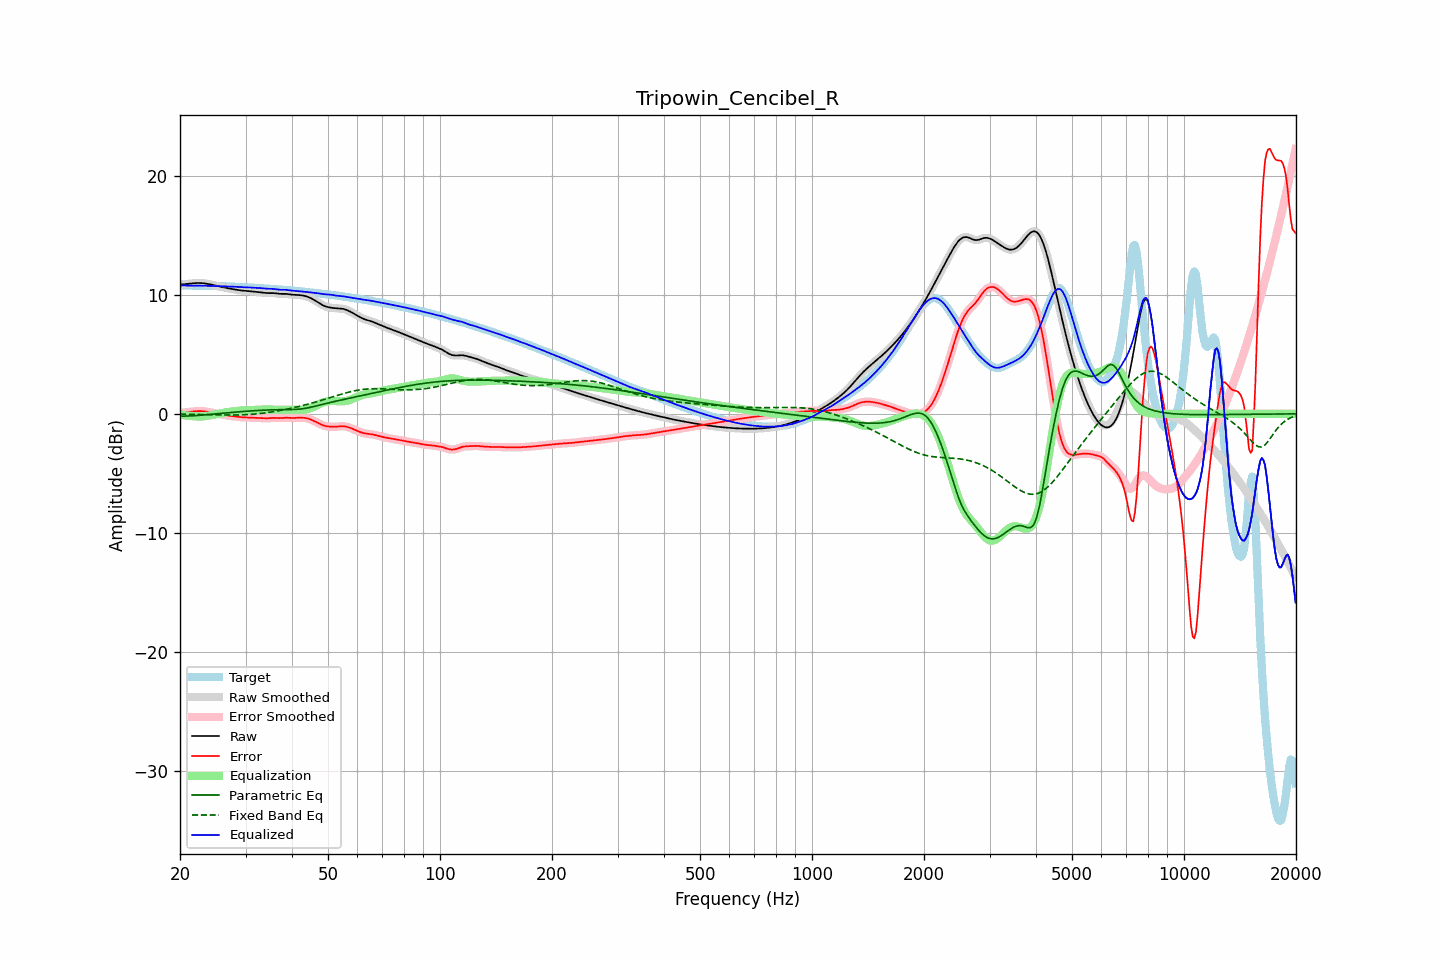

Values plotted in this chart, from the file beside it:
frequency, raw, error, smoothed, error_smoothed, equalization, parametric_eq, fixed_band_eq, equalized_raw, equalized_smoothed, target
20.00, 10.85, 0.08, 10.85, 0.08, -0.07, -0.20, -0.03, 10.79, 10.79, 10.78
20.20, 10.87, 0.09, 10.87, 0.09, -0.09, -0.19, -0.03, 10.78, 10.78, 10.78
20.40, 10.88, 0.10, 10.88, 0.10, -0.11, -0.19, -0.03, 10.78, 10.78, 10.78
20.61, 10.90, 0.12, 10.90, 0.12, -0.12, -0.19, -0.03, 10.77, 10.77, 10.78
20.81, 10.91, 0.13, 10.91, 0.13, -0.14, -0.19, -0.03, 10.77, 10.77, 10.78
21.02, 10.92, 0.15, 10.92, 0.15, -0.15, -0.18, -0.04, 10.77, 10.77, 10.78
21.23, 10.94, 0.16, 10.94, 0.16, -0.17, -0.18, -0.04, 10.77, 10.77, 10.78
21.44, 10.95, 0.18, 10.95, 0.18, -0.18, -0.17, -0.04, 10.77, 10.77, 10.77
21.66, 10.97, 0.19, 10.97, 0.19, -0.19, -0.16, -0.04, 10.77, 10.77, 10.77
21.87, 10.98, 0.21, 10.98, 0.21, -0.21, -0.15, -0.04, 10.77, 10.77, 10.77
22.09, 10.99, 0.22, 10.99, 0.22, -0.22, -0.15, -0.05, 10.77, 10.77, 10.77
22.31, 10.99, 0.23, 10.99, 0.23, -0.22, -0.14, -0.05, 10.77, 10.77, 10.77
22.54, 10.99, 0.23, 10.99, 0.23, -0.23, -0.13, -0.05, 10.77, 10.77, 10.76
22.76, 10.99, 0.23, 10.99, 0.23, -0.22, -0.12, -0.06, 10.76, 10.76, 10.76
22.99, 10.98, 0.22, 10.98, 0.22, -0.22, -0.11, -0.06, 10.76, 10.76, 10.76
23.22, 10.96, 0.21, 10.96, 0.21, -0.21, -0.09, -0.06, 10.76, 10.76, 10.76
23.45, 10.95, 0.19, 10.95, 0.19, -0.19, -0.08, -0.06, 10.76, 10.76, 10.75
23.69, 10.92, 0.17, 10.92, 0.17, -0.17, -0.07, -0.07, 10.75, 10.75, 10.75
23.92, 10.90, 0.15, 10.90, 0.15, -0.15, -0.06, -0.07, 10.75, 10.75, 10.75
24.16, 10.87, 0.12, 10.87, 0.12, -0.12, -0.05, -0.07, 10.75, 10.75, 10.75
24.40, 10.84, 0.10, 10.84, 0.10, -0.10, -0.03, -0.08, 10.74, 10.74, 10.75
24.65, 10.81, 0.07, 10.81, 0.07, -0.07, -0.02, -0.08, 10.74, 10.74, 10.74
24.89, 10.78, 0.05, 10.78, 0.05, -0.05, -0.01, -0.08, 10.74, 10.74, 10.74
25.14, 10.75, 0.02, 10.75, 0.02, -0.02, 0.01, -0.08, 10.73, 10.73, 10.73
25.39, 10.72, -0.01, 10.72, -0.01, 0.01, 0.02, -0.09, 10.73, 10.73, 10.72
25.65, 10.69, -0.03, 10.69, -0.03, 0.03, 0.03, -0.09, 10.72, 10.72, 10.72
25.91, 10.66, -0.06, 10.66, -0.06, 0.06, 0.04, -0.09, 10.72, 10.72, 10.72
26.16, 10.63, -0.09, 10.63, -0.09, 0.08, 0.06, -0.09, 10.71, 10.71, 10.71
26.43, 10.60, -0.11, 10.60, -0.11, 0.11, 0.07, -0.10, 10.71, 10.71, 10.71
26.69, 10.57, -0.13, 10.57, -0.13, 0.13, 0.08, -0.10, 10.70, 10.70, 10.71
26.96, 10.55, -0.15, 10.55, -0.15, 0.15, 0.09, -0.10, 10.70, 10.70, 10.70
27.23, 10.52, -0.17, 10.52, -0.17, 0.17, 0.11, -0.10, 10.69, 10.69, 10.69
27.50, 10.50, -0.19, 10.50, -0.19, 0.19, 0.12, -0.10, 10.69, 10.69, 10.69
27.77, 10.48, -0.20, 10.48, -0.20, 0.21, 0.13, -0.10, 10.68, 10.68, 10.68
28.05, 10.45, -0.22, 10.45, -0.22, 0.22, 0.14, -0.10, 10.68, 10.68, 10.67
28.33, 10.43, -0.24, 10.43, -0.24, 0.24, 0.15, -0.10, 10.67, 10.67, 10.67
28.62, 10.41, -0.26, 10.41, -0.26, 0.25, 0.16, -0.09, 10.66, 10.66, 10.66
28.90, 10.38, -0.27, 10.38, -0.27, 0.27, 0.17, -0.09, 10.65, 10.65, 10.66
29.19, 10.37, -0.28, 10.37, -0.28, 0.28, 0.18, -0.09, 10.65, 10.65, 10.65
29.48, 10.35, -0.29, 10.35, -0.29, 0.29, 0.20, -0.08, 10.64, 10.64, 10.64
29.78, 10.34, -0.30, 10.34, -0.30, 0.30, 0.21, -0.08, 10.64, 10.64, 10.64
30.08, 10.33, -0.30, 10.33, -0.30, 0.30, 0.22, -0.07, 10.63, 10.63, 10.63
30.38, 10.32, -0.30, 10.32, -0.30, 0.31, 0.23, -0.07, 10.63, 10.63, 10.62
30.68, 10.31, -0.31, 10.31, -0.31, 0.31, 0.24, -0.06, 10.62, 10.62, 10.61
30.99, 10.29, -0.32, 10.29, -0.31, 0.32, 0.24, -0.05, 10.61, 10.61, 10.61
31.30, 10.28, -0.32, 10.28, -0.32, 0.32, 0.25, -0.04, 10.60, 10.60, 10.60
31.61, 10.27, -0.33, 10.27, -0.33, 0.33, 0.26, -0.03, 10.59, 10.59, 10.59
31.93, 10.25, -0.33, 10.25, -0.33, 0.33, 0.27, -0.02, 10.58, 10.58, 10.59
32.24, 10.24, -0.34, 10.24, -0.34, 0.34, 0.28, -0.00, 10.58, 10.58, 10.58
32.57, 10.23, -0.34, 10.23, -0.34, 0.35, 0.29, 0.01, 10.57, 10.57, 10.57
32.89, 10.21, -0.35, 10.21, -0.35, 0.35, 0.29, 0.03, 10.56, 10.56, 10.56
33.22, 10.19, -0.36, 10.19, -0.36, 0.36, 0.30, 0.04, 10.55, 10.55, 10.55
33.55, 10.18, -0.36, 10.18, -0.36, 0.36, 0.31, 0.06, 10.54, 10.54, 10.54
33.89, 10.16, -0.37, 10.16, -0.37, 0.36, 0.31, 0.08, 10.52, 10.52, 10.53
34.23, 10.15, -0.37, 10.15, -0.37, 0.36, 0.32, 0.10, 10.51, 10.51, 10.52
34.57, 10.14, -0.37, 10.15, -0.37, 0.36, 0.33, 0.12, 10.51, 10.51, 10.51
34.92, 10.14, -0.36, 10.14, -0.36, 0.36, 0.33, 0.14, 10.50, 10.50, 10.50
35.27, 10.15, -0.35, 10.14, -0.35, 0.36, 0.34, 0.16, 10.50, 10.50, 10.49
35.62, 10.14, -0.34, 10.14, -0.34, 0.35, 0.34, 0.18, 10.50, 10.50, 10.48
35.97, 10.13, -0.34, 10.13, -0.34, 0.35, 0.34, 0.20, 10.49, 10.48, 10.47
... 635 more rows
